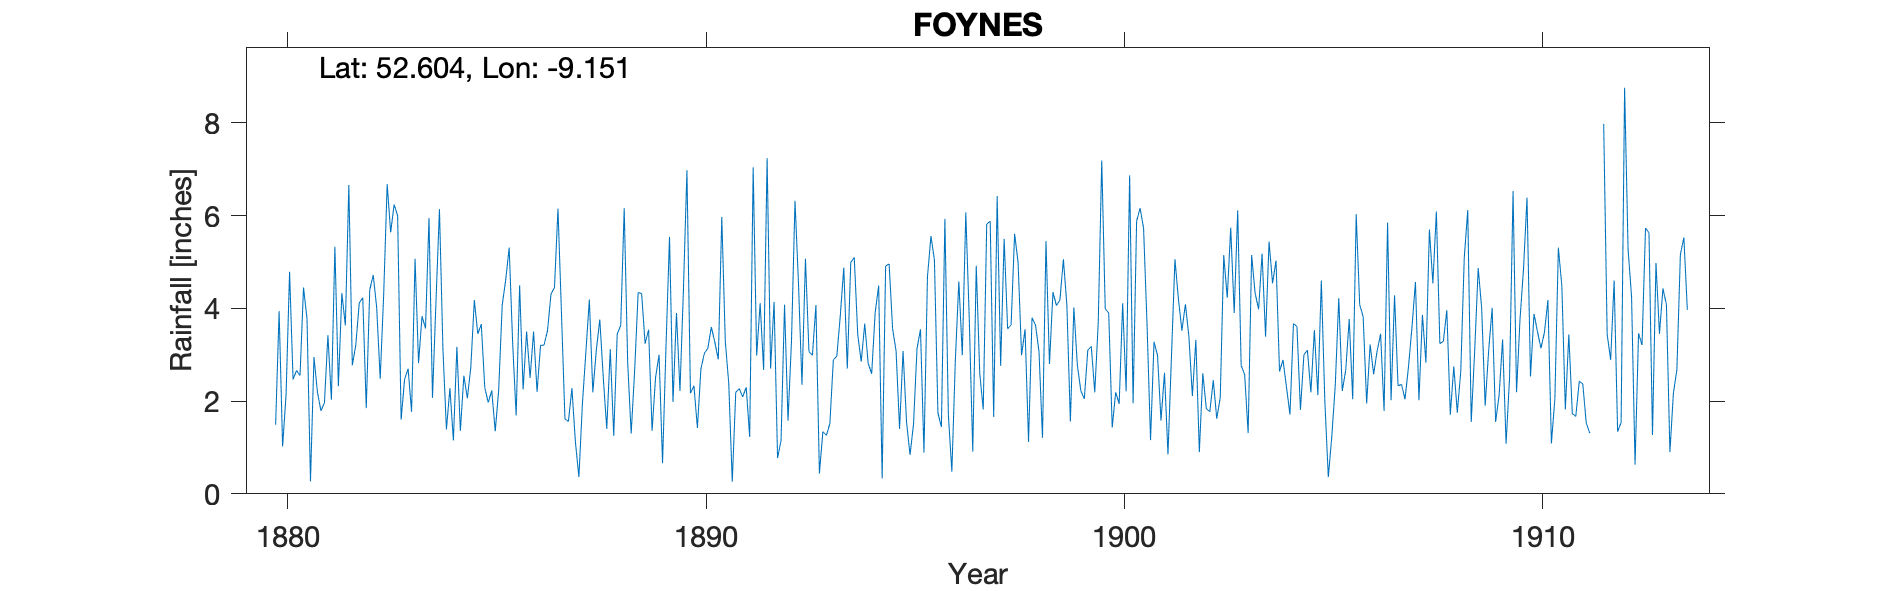

Source data for this figure (header and first rows):
LIMERICK - FOYNES, MOUNT TRENCHARD HOUSE, , , , , , , , , , , , , , , , , , , , , , , 
Grid ref, IR221509, Long, -9.151, Lat, 52.6, Elevation, 104, ft, , , , , , , , , , , , , , , 
Station no, RR1970, , , , , , , , , , , , , , , , , , , , , , 
, 1880, 1881, 1882, 1883, 1884, 1885, 1886, 1887, 1888, 1889, 1890, 1891, 1892, 1893, 1894, 1895, 1896, 1897, 1898, 1899, 1900, 1901, 1902
January, , 0.27, 2.77, 6.24, 4.14, 3.45, 4.50, 3.91, 2.50, 3.24, 6.98, 2.38, 2.70, 2.99, 5.10, 3.08, 1.75, 2.60, 2.99, 5.06, 3.99, 3.65, 3.40
February, , 2.95, 3.21, 6.00, 6.14, 3.66, 2.25, 1.62, 1.40, 3.54, 2.17, 0.26, 4.14, 4.07, 3.43, 1.40, 1.44, 1.82, 3.55, 4.07, 3.90, 1.16, 2.11
March, 1.49, 2.19, 4.12, 1.60, 3.11, 2.29, 3.50, 1.56, 3.12, 1.36, 2.33, 2.19, 0.77, 0.44, 2.85, 3.08, 5.93, 5.82, 1.12, 1.56, 1.43, 3.28, 3.32
April, 3.94, 1.79, 4.23, 2.47, 1.39, 1.97, 2.50, 2.28, 1.25, 2.51, 1.42, 2.27, 1.15, 1.34, 3.67, 1.55, 1.70, 5.88, 3.80, 4.02, 2.19, 2.99, 0.90
May, 1.02, 1.96, 1.85, 2.70, 2.28, 2.23, 3.50, 1.12, 3.45, 3.00, 2.69, 2.09, 4.08, 1.26, 2.81, 0.84, 0.48, 1.66, 3.64, 2.78, 1.94, 1.58, 2.60
June, 2.15, 3.42, 4.40, 1.77, 1.15, 1.35, 2.20, 0.36, 3.63, 0.66, 3.03, 2.30, 1.58, 1.51, 2.59, 1.50, 2.88, 6.42, 3.07, 2.22, 4.11, 2.61, 1.84
July, 4.79, 2.03, 4.72, 5.07, 3.17, 2.25, 3.20, 1.93, 6.16, 3.20, 3.14, 1.23, 3.31, 2.89, 3.91, 3.13, 4.58, 2.76, 1.21, 2.05, 2.21, 0.85, 1.77
August, 2.47, 5.33, 4.01, 2.82, 1.36, 4.07, 3.21, 3.05, 2.82, 5.54, 3.60, 7.04, 6.32, 2.97, 4.49, 3.55, 2.99, 5.50, 5.45, 3.10, 6.87, 2.96, 2.45
September, 2.66, 2.32, 2.48, 3.83, 2.55, 4.61, 3.52, 4.19, 1.30, 1.98, 3.27, 2.98, 4.54, 3.85, 0.33, 0.89, 6.07, 3.56, 2.80, 3.18, 1.95, 5.06, 1.62
October, 2.55, 4.33, 4.30, 3.57, 2.06, 5.31, 4.31, 2.19, 2.66, 3.90, 2.90, 4.11, 2.35, 4.88, 4.91, 4.68, 3.76, 3.64, 4.35, 2.19, 5.88, 4.20, 2.08
November, 4.45, 3.63, 6.68, 5.95, 2.73, 3.25, 4.45, 3.10, 4.34, 2.22, 5.97, 2.67, 5.07, 2.70, 4.96, 5.56, 0.91, 5.61, 4.06, 3.70, 6.16, 3.52, 5.15
December, 3.78, 6.66, 5.64, 2.07, 4.18, 1.69, 6.15, 3.76, 4.32, 4.42, 3.29, 7.24, 3.07, 4.99, 3.56, 5.04, 4.92, 4.99, 4.18, 7.19, 5.73, 4.09, 4.23
Total, , 36.88, 48.41, 44.09, 34.26, 36.13, 43.29, 29.07, 36.95, 35.57, 40.79, 36.76, 39.08, 33.89, 42.61, 34.30, 37.41, 50.26, 40.22, 41.12, 46.36, 35.95, 31.47
TYRain_1880-1889_17_pt1/068, , , , , , , , , , , , , , , , , , , , , , , 
TYRain_1890-1899_27_pt1/060, , , , , , , , , , , , , , , , , , , , , , , 
TYRain_1900-1909_31_pt1/086, , , , , , , , , , , , , , , , , , , , , , , 
TYRain_1910-1919_29_pt1/115, , , , , , , , , , , , , , , , , , , , , , , 
# Readings for September - November 1911…, , , , , , , , , , , , , , , , , , , , , , , 
